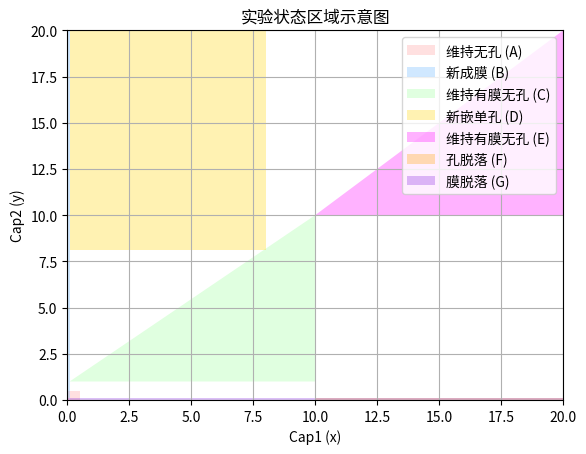

The script that saved this image:
import pandas as pd
import csv
import numpy as np
import matplotlib.pyplot as plt
from matplotlib.patches import Polygon

def clean_url(url):
    """清理URL字符串"""
    url = str(url).strip()
    url = url.strip('"').strip(',')  # 移除引号和逗号
    return url

def split_rows(input_file, output_file):
    """
    读取CSV文件，根据E-commerce Domains列中的URL进行行拆分
    
    参数:
        input_file: 输入CSV文件路径
        output_file: 输出CSV文件路径
    """
    try:
        # 使用csv模块读取文件
        new_rows = []
        with open(input_file, 'r', encoding='utf-8') as f:
            reader = csv.reader(f)
            # 读取标题行
            headers = next(reader)
            
            # 确保列名正确
            username_idx = 0  # Username列索引
            bio_links_idx = 1  # Bio Links列索引
            ecommerce_idx = 2  # E-commerce Domains列索引
            
            # 遍历数据行
            for row_num, row in enumerate(reader, start=2):  # start=2 因为第1行是标题
                try:
                    # 确保至少有3列数据
                    while len(row) < 3:
                        row.append('')
                    
                    username = str(row[username_idx]).strip()
                    bio_links = clean_url(row[bio_links_idx])
                    ecommerce = str(row[ecommerce_idx]).strip()
                    
                    # 如果是空值或"No e-commerce sites."，保留为空
                    if not ecommerce or ecommerce.lower() == 'no e-commerce sites.':
                        new_rows.append({
                            'Username': username,
                            'Bio Links': bio_links,
                            'E-commerce Domains': ''
                        })
                    else:
                        # 处理可能的多个域名
                        # 首先按换行分割，然后处理可能的逗号分割
                        domains = []
                        for d in ecommerce.split('\n'):
                            domains.extend([x.strip() for x in d.split(',') if x.strip()])
                        
                        # 过滤掉无效域名
                        domains = [d for d in domains if d and d.lower() != 'no e-commerce sites.']
                        
                        if not domains:
                            # 如果没有有效域名
                            new_rows.append({
                                'Username': username,
                                'Bio Links': bio_links,
                                'E-commerce Domains': ''
                            })
                        else:
                            # 对每个域名创建新行
                            for domain in domains:
                                new_rows.append({
                                    'Username': username,
                                    'Bio Links': bio_links,
                                    'E-commerce Domains': clean_url(domain)
                                })
                except Exception as e:
                    print(f"处理第 {row_num} 行时出错: {str(e)}")
                    print(f"行内容: {row}")
                    continue
        
        # 创建DataFrame并保存
        new_df = pd.DataFrame(new_rows)
        new_df.to_csv(
            output_file,
            index=False,
            quoting=csv.QUOTE_MINIMAL,
            encoding='utf-8'
        )
        print(f"处理完成，结果已保存到: {output_file}")
        print(f"拆分后行数: {len(new_df)}")
        
    except Exception as e:
        print(f"处理过程中出现错误: {str(e)}")


def main():
    input_file = 'instagram_influencer_ecommerce.csv'
    output_file = 'instagram_influencer_ecommerce_split.csv'
    split_rows(input_file, output_file)


if __name__ == "__main__":
    main()

# 定义实验状态区域和对应的颜色
regions = [
    ("维持无孔 (A)", [(0, 0), (0, 0.5), (0.5, 0.5), (0.5, 0)]),
    ("新成膜 (B)", [(0, 1), (0, 0.1), (0.1, 0.1), (0.1, 8.1), (0.1, 20), (0, 20)]),
    ("维持有膜无孔 (C)", [(0.1, 1), (10, 10), (10, 1), (0.1, 1)]),
    ("新嵌单孔 (D)", [(0.1, 8.1), (8, 8.1), (8, 20), (0.1, 20)]),
    ("维持有膜无孔 (E)", [(10, 10), (20, 20), (20, 10), (10, 10)]),
    ("孔脱落 (F)", [(10, 0.1), (20, 0.1), (20, -8), (10, -8)]),
    ("膜脱落 (G)", [(0, -8), (0, 0.1), (20, 0.1), (20, -8)])
]

# 更新颜色定义，确保B和F的颜色不同
colors = ['#FF9999', '#66B3FF', '#99FF99', '#FFD700', '#FF00FF', '#FFA500', '#8A2BE2']

# 绘制多边形
plt.figure()
for i, (name, points) in enumerate(regions):
    poly = Polygon(points, alpha=0.3, label=name, facecolor=colors[i])
    plt.gca().add_patch(poly)

# 设置图形属性
plt.xlim(0, 20)
plt.ylim(0, 20)
plt.xlabel("Cap1 (x)")
plt.ylabel("Cap2 (y)")
plt.title("实验状态区域示意图")
plt.legend(loc='upper right')
plt.grid(True)
plt.show()
